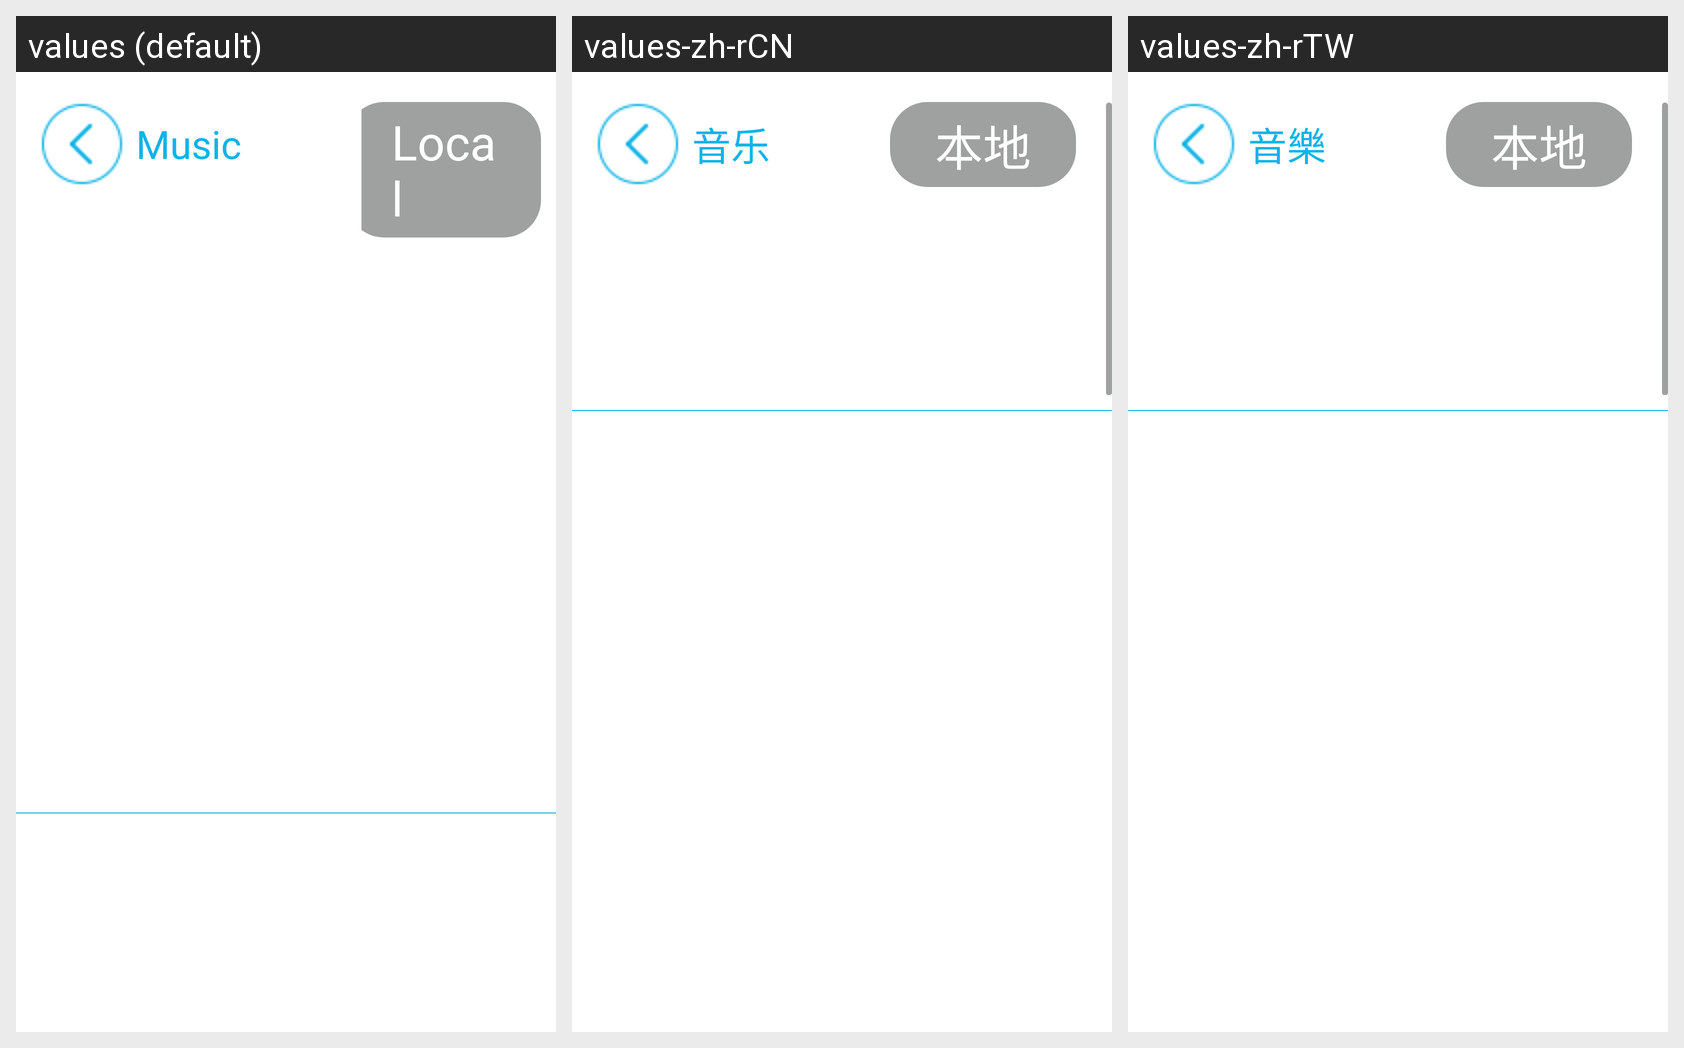

The Android screen above is rendered under several locales of the same app. Produce the string resources it draws, with the default and per-locale values.
Android screen res/layout/activity_ec_audio.xml rendered under 3 locales, left to right: values (default), values-zh-rCN, values-zh-rTW. Device: Nexus 5 (rendered at 1080×1920; each locale shown at half size, 540×960, under a caption strip naming it); theme AppTheme.
Strings drawn on this screen, with the default value and each locale's value (text and hints the layout hard-codes, and strings that could not be matched under every locale, appear in the picture but are not listed):

audio
  values: Music
  values-zh-rCN: 音乐
  values-zh-rTW: 音樂

text_local
  values: Local
  values-zh-rCN: 本地
  values-zh-rTW: 本地
